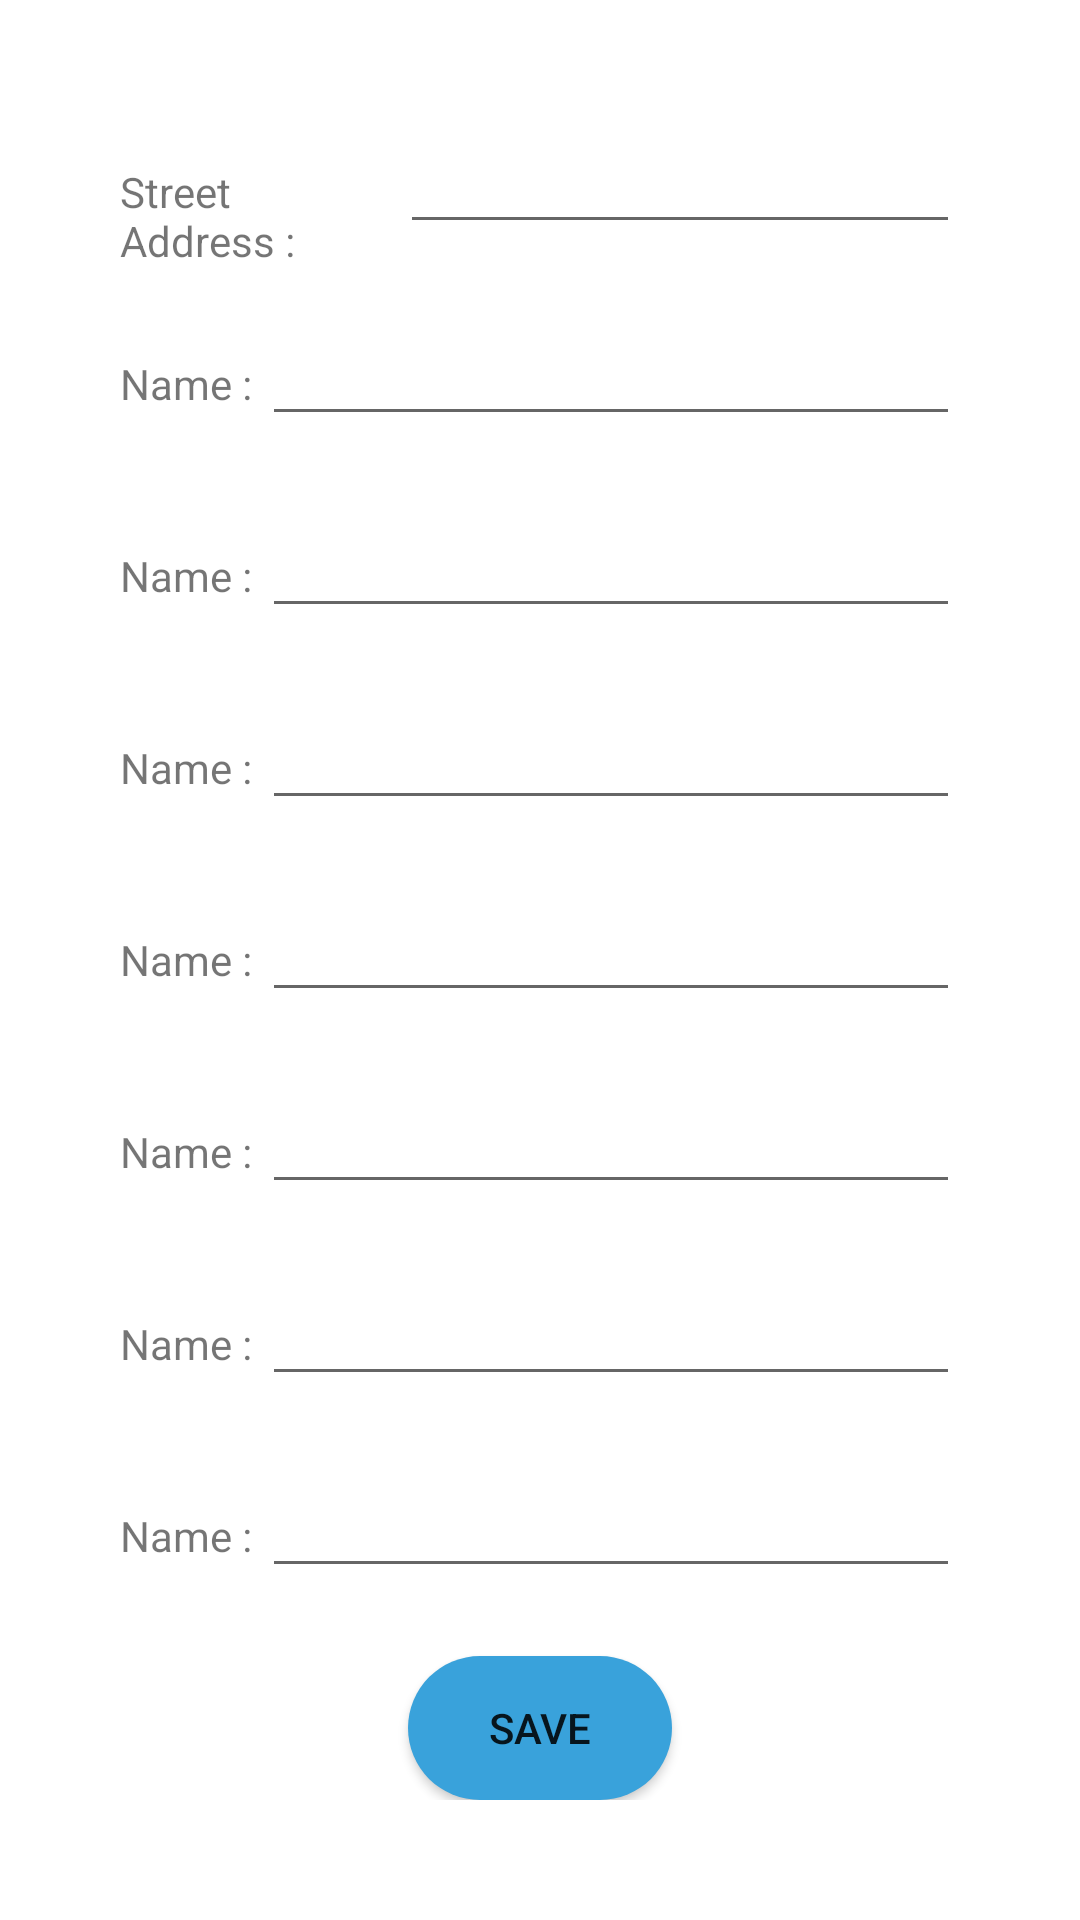

This screen was rendered from an Android layout file. Write that file and the resources it references.
<!-- AndroidManifest.xml: application theme Theme.EmployeePortal -->
<!-- res/layout/fragment_profile.xml -->
<?xml version="1.0" encoding="utf-8"?>
<LinearLayout
   xmlns:android="http://schemas.android.com/apk/res/android"
   android:layout_width="match_parent"
   android:layout_height="match_parent"
   android:padding="40dp"
   android:orientation="vertical"
>

  <LinearLayout
     android:layout_width="match_parent"
     android:layout_height="0dp"
     android:orientation="horizontal"
     android:layout_weight="1"
  >

    <TextView
       android:layout_width="0dp"
       android:layout_weight="1"
       android:layout_height="wrap_content"
       android:text="Street Address : "
    />

    <EditText
       android:id="@+id/profileInputName"
       android:layout_width="0dp"
       android:layout_weight="2"
       android:layout_height="wrap_content"
       android:inputType="textPassword"
       android:maxLines="1"
       android:maxLength="40"
    />

  </LinearLayout>

  <LinearLayout
     android:layout_width="match_parent"
     android:layout_height="0dp"
     android:orientation="horizontal"
     android:layout_weight="1"
  >

    <TextView
       android:layout_width="wrap_content"
       android:layout_height="wrap_content"
       android:text="Name : "
    />

    <EditText
       android:layout_width="0dp"
       android:layout_height="wrap_content"
       android:layout_weight="1"
       android:inputType="textPassword"
       android:maxLines="1"
       android:maxLength="40"
    />

  </LinearLayout>

  <LinearLayout
     android:layout_width="match_parent"
     android:layout_height="0dp"
     android:orientation="horizontal"
     android:layout_weight="1"
  >

    <TextView
       android:layout_width="wrap_content"
       android:layout_height="wrap_content"
       android:text="Name : "
    />

    <EditText
       android:layout_width="0dp"
       android:layout_height="wrap_content"
       android:layout_weight="1"
       android:inputType="textPassword"
       android:maxLines="1"
       android:maxLength="40"
    />

  </LinearLayout>

  <LinearLayout
     android:layout_width="match_parent"
     android:layout_height="0dp"
     android:orientation="horizontal"
     android:layout_weight="1"
  >

    <TextView
       android:layout_width="wrap_content"
       android:layout_height="wrap_content"
       android:text="Name : "
    />

    <EditText
       android:layout_width="0dp"
       android:layout_height="wrap_content"
       android:layout_weight="1"
       android:inputType="textPassword"
       android:maxLines="1"
       android:maxLength="40"
    />

  </LinearLayout>

  <LinearLayout
     android:layout_width="match_parent"
     android:layout_height="0dp"
     android:orientation="horizontal"
     android:layout_weight="1"
  >

    <TextView
       android:layout_width="wrap_content"
       android:layout_height="wrap_content"
       android:text="Name : "
    />

    <EditText
       android:layout_width="0dp"
       android:layout_height="wrap_content"
       android:layout_weight="1"
       android:inputType="textPassword"
       android:maxLines="1"
       android:maxLength="40"
    />

  </LinearLayout>

  <LinearLayout
     android:layout_width="match_parent"
     android:layout_height="0dp"
     android:orientation="horizontal"
     android:layout_weight="1"
  >

    <TextView
       android:layout_width="wrap_content"
       android:layout_height="wrap_content"
       android:text="Name : "
    />

    <EditText
       android:layout_width="0dp"
       android:layout_height="wrap_content"
       android:layout_weight="1"
       android:inputType="textPassword"
       android:maxLines="1"
       android:maxLength="40"
    />

  </LinearLayout>

  <LinearLayout
     android:layout_width="match_parent"
     android:layout_height="0dp"
     android:orientation="horizontal"
     android:layout_weight="1"
  >

    <TextView
       android:layout_width="wrap_content"
       android:layout_height="wrap_content"
       android:text="Name : "
    />

    <EditText
       android:layout_width="0dp"
       android:layout_height="wrap_content"
       android:layout_weight="1"
       android:inputType="textPassword"
       android:maxLines="1"
       android:maxLength="40"
    />

  </LinearLayout>

  <LinearLayout
     android:layout_width="match_parent"
     android:layout_height="0dp"
     android:orientation="horizontal"
     android:layout_weight="1"
  >

    <TextView
       android:layout_width="wrap_content"
       android:layout_height="wrap_content"
       android:text="Name : "
    />

    <EditText
       android:layout_width="0dp"
       android:layout_height="wrap_content"
       android:layout_weight="1"
       android:inputType="textPassword"
       android:maxLines="1"
       android:maxLength="40"
    />

  </LinearLayout>

  <Button
     android:id="@+id/saveProfile"
     android:layout_width="wrap_content"
     android:layout_height="wrap_content"
     android:text="Save"
     android:layout_gravity="center"
     android:background="@drawable/button_primary"
  />

</LinearLayout>
<!-- resources referenced by this layout -->
<resources>
  <!-- drawable button_primary (drawable) -->
  <?xml version="1.0" encoding="utf-8"?>
  <selector xmlns:android="http://schemas.android.com/apk/res/android">
    <item android:state_pressed="false" android:drawable="@drawable/bg_navy_rounded" />
    <item android:state_pressed="true" android:drawable="@drawable/bg_blue_rounded" />
  </selector>
  <style name="Theme.EmployeePortal" parent="Theme.MaterialComponents.DayNight.NoActionBar">
  
      
      <item name="colorPrimary">@color/navy</item>
      <item name="colorPrimaryVariant">@color/cold</item>
      <item name="colorOnPrimary">@color/white</item>
      
      <item name="colorSecondary">@color/blue</item>
      <item name="colorSecondaryVariant">@color/winter</item>
      <item name="colorOnSecondary">@color/black</item>
      
      <item name="android:statusBarColor" tools:targetApi="l">?attr/colorPrimaryVariant</item>
  
    </style>
  <!-- drawable bg_navy_rounded (drawable) -->
  <?xml version="1.0" encoding="utf-8"?>
  <shape xmlns:android="http://schemas.android.com/apk/res/android">
  
    <corners android:radius="30dp" />
    <solid android:color="@color/navy" />
  
  </shape>
  <!-- drawable bg_blue_rounded (drawable) -->
  <?xml version="1.0" encoding="utf-8"?>
  <shape xmlns:android="http://schemas.android.com/apk/res/android">
  
    <corners android:radius="30dp" />
    <solid android:color="@color/blue" />
  
  </shape>
  <color name="navy">#39A2DB</color>
  <color name="cold">#052D42</color>
  <color name="white">#FFFFFFFF</color>
  <color name="blue">#A2DBFA</color>
  <color name="winter">#E8F0F2</color>
  <color name="black">#1B1A1B</color>
</resources>
